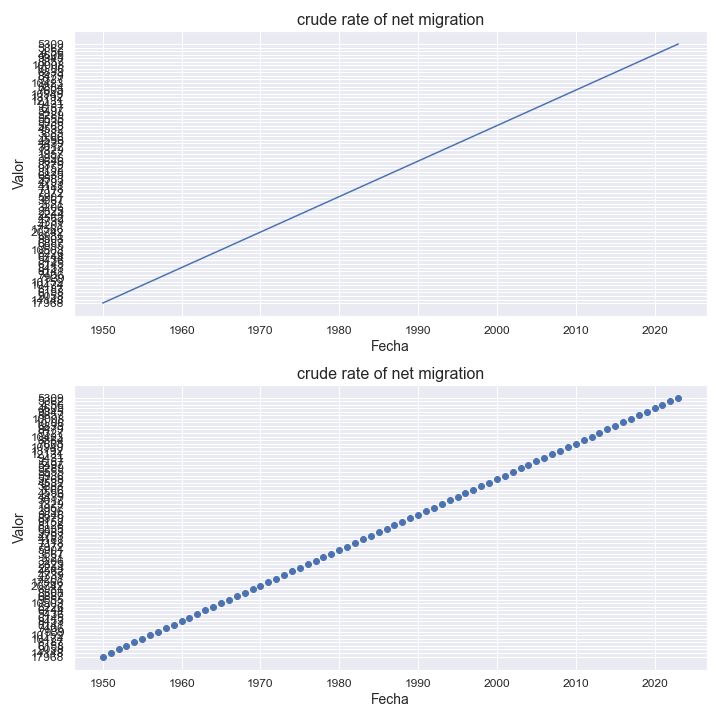

The data file committed next to this chart (first rows):
indicatorshortname, locationid, location, iso2, timeid, time, value
crude rate of net migration, 36, australia, au, 1, 1950, 17968
crude rate of net migration, 36, australia, au, 2, 1951, 14148
crude rate of net migration, 36, australia, au, 3, 1952, 9058
crude rate of net migration, 36, australia, au, 4, 1953, 6158
crude rate of net migration, 36, australia, au, 5, 1954, 8187
crude rate of net migration, 36, australia, au, 6, 1955, 10474
crude rate of net migration, 36, australia, au, 7, 1956, 10159
crude rate of net migration, 36, australia, au, 8, 1957, 7939
crude rate of net migration, 36, australia, au, 9, 1958, 7406
crude rate of net migration, 36, australia, au, 10, 1959, 8141
crude rate of net migration, 36, australia, au, 11, 1960, 8453
crude rate of net migration, 36, australia, au, 12, 1961, 6145
crude rate of net migration, 36, australia, au, 13, 1962, 5436
crude rate of net migration, 36, australia, au, 14, 1963, 6744
crude rate of net migration, 36, australia, au, 15, 1964, 8226
crude rate of net migration, 36, australia, au, 16, 1965, 10503
crude rate of net migration, 36, australia, au, 17, 1966, 9555
crude rate of net migration, 36, australia, au, 18, 1967, 6887
crude rate of net migration, 36, australia, au, 19, 1968, 8508
crude rate of net migration, 36, australia, au, 20, 1969, 8981
crude rate of net migration, 36, australia, au, 21, 1970, 20742
crude rate of net migration, 36, australia, au, 22, 1971, 17566
crude rate of net migration, 36, australia, au, 23, 1972, 4201
crude rate of net migration, 36, australia, au, 24, 1973, 4739
crude rate of net migration, 36, australia, au, 25, 1974, 4562
crude rate of net migration, 36, australia, au, 26, 1975, 2244
crude rate of net migration, 36, australia, au, 27, 1976, 2325
crude rate of net migration, 36, australia, au, 28, 1977, 3206
crude rate of net migration, 36, australia, au, 29, 1978, 3,21
crude rate of net migration, 36, australia, au, 30, 1979, 3567
crude rate of net migration, 36, australia, au, 31, 1980, 5901
crude rate of net migration, 36, australia, au, 32, 1981, 7972
crude rate of net migration, 36, australia, au, 33, 1982, 7118
crude rate of net migration, 36, australia, au, 34, 1983, 4181
crude rate of net migration, 36, australia, au, 35, 1984, 4793
crude rate of net migration, 36, australia, au, 36, 1985, 5583
crude rate of net migration, 36, australia, au, 37, 1986, 6835
crude rate of net migration, 36, australia, au, 38, 1987, 8128
crude rate of net migration, 36, australia, au, 39, 1988, 9152
crude rate of net migration, 36, australia, au, 40, 1989, 8379
crude rate of net migration, 36, australia, au, 41, 1990, 5646
crude rate of net migration, 36, australia, au, 42, 1991, 3996
crude rate of net migration, 36, australia, au, 43, 1992, 1957
crude rate of net migration, 36, australia, au, 44, 1993, 1329
crude rate of net migration, 36, australia, au, 45, 1994, 3017
crude rate of net migration, 36, australia, au, 46, 1995, 4439
crude rate of net migration, 36, australia, au, 47, 1996, 4556
crude rate of net migration, 36, australia, au, 48, 1997, 3,66
crude rate of net migration, 36, australia, au, 49, 1998, 3883
crude rate of net migration, 36, australia, au, 50, 1999, 4532
crude rate of net migration, 36, australia, au, 51, 2000, 5768
crude rate of net migration, 36, australia, au, 52, 2001, 5936
crude rate of net migration, 36, australia, au, 53, 2002, 5555
crude rate of net migration, 36, australia, au, 54, 2003, 5289
crude rate of net migration, 36, australia, au, 55, 2004, 5497
crude rate of net migration, 36, australia, au, 56, 2005, 6,57
crude rate of net migration, 36, australia, au, 57, 2006, 9431
crude rate of net migration, 36, australia, au, 58, 2007, 12131
crude rate of net migration, 36, australia, au, 59, 2008, 13192
crude rate of net migration, 36, australia, au, 60, 2009, 10949
... 14 more rows
